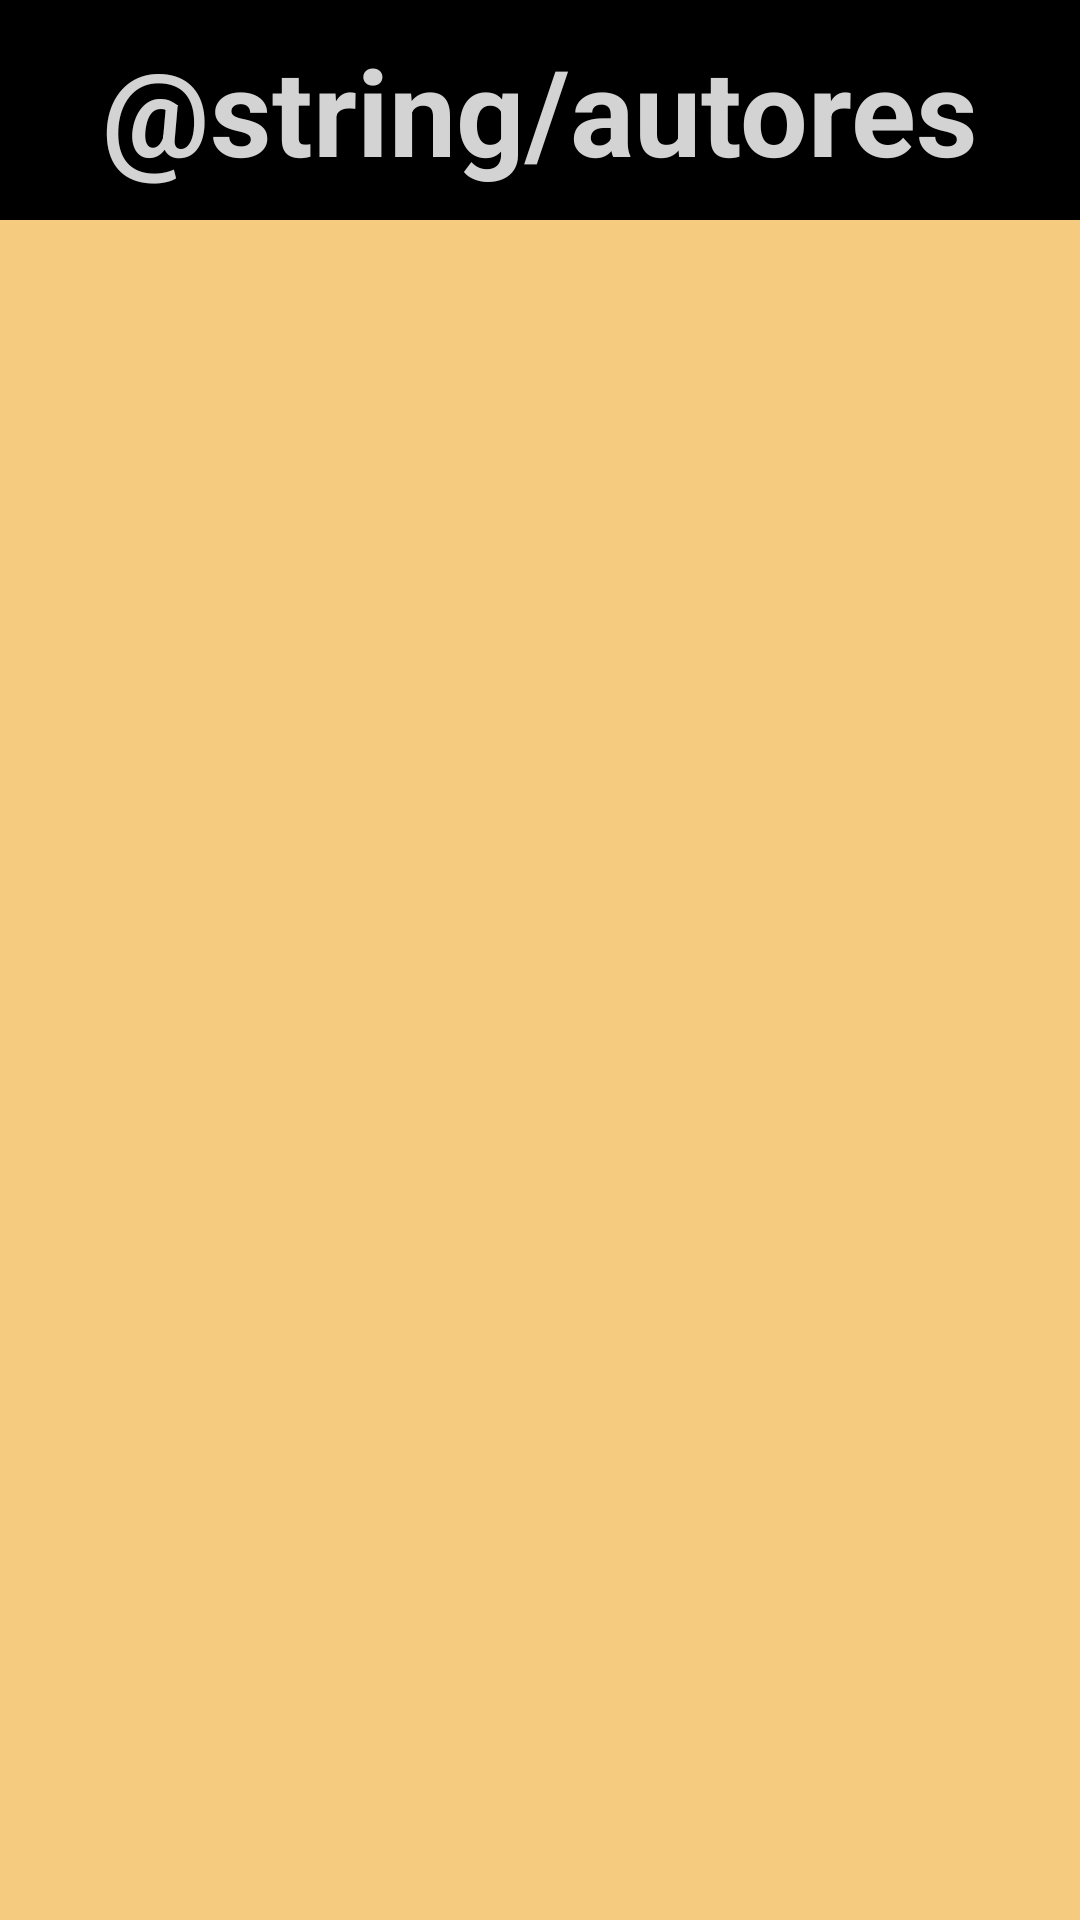

Produce the Android XML layout that renders to this screen, including the resource entries it uses.
<!-- AndroidManifest.xml: application theme Theme.ProyectoMobil -->
<!-- res/layout/activity_autores.xml -->
<?xml version="1.0" encoding="utf-8"?>
<LinearLayout  xmlns:android="http://schemas.android.com/apk/res/android"
    xmlns:app="http://schemas.android.com/apk/res-auto"
    xmlns:tools="http://schemas.android.com/tools"
    android:layout_width="match_parent"
    android:layout_height="match_parent"
    android:orientation="vertical"
    tools:context=".AutoresActivity"
    android:background="@color/tres">

    <TextView
        android:id="@+id/textView"
        android:layout_width="match_parent"
        android:layout_height="wrap_content"
        android:textSize="40dp"
        android:padding="10dp"
        android:textStyle="bold"
        android:textColor="@color/light_grey"
        android:background="@color/black"
        android:gravity="center"
        android:text="@string/autores">
    </TextView>

    <androidx.recyclerview.widget.RecyclerView
        android:id="@+id/recycleViewAutores"
        android:layout_width="match_parent"
        android:layout_height="wrap_content">
    </androidx.recyclerview.widget.RecyclerView>


</LinearLayout>
<!-- resources referenced by this layout -->
<resources>
  <color name="black">#FF000000</color>
  <color name="light_grey">#D3D3D3</color>
  <color name="tres">#F5CB7F</color>
  <style name="Theme.ProyectoMobil" parent="android:Theme.Material.Light.NoActionBar" />
</resources>
